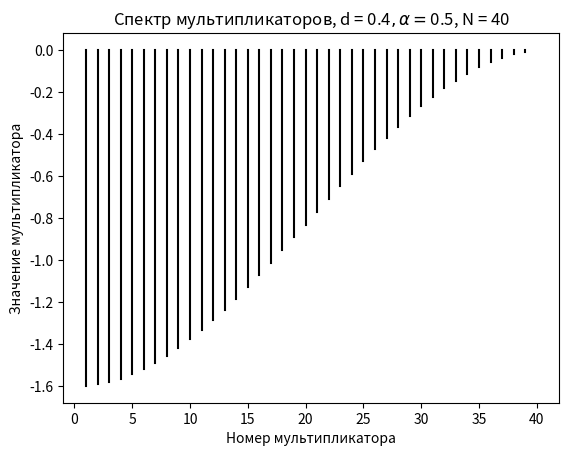
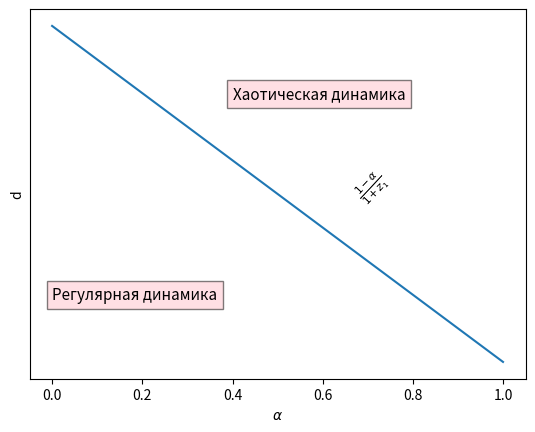

Source code (Python) for these figures, in order:
import numpy as np
import matplotlib.pyplot as plt
N =40
alpha = .5
d = .4
y = np.zeros(N)
x = np.zeros(N)
for i in range(1, N + 1):
    z = np.cos(i*np.pi/(N + 1))

    y[i - 1] = 1 - 2*d - 2*alpha - 2*z*d
    x[i - 1] = i
for i in range(N):
    plt.plot([x[i], x[i]], [0, y[i]], color = 'black')
#plt.plot([1, N], [0 , 0])
plt.title('Спектр мультипликаторов, d = ' + str(d) + r'$, \alpha = $' + str(alpha) + ', N = ' + str(N))
plt.xlabel('Номер мультипликатора')
plt.ylabel('Значение мультипликатора')
print(np.cos(np.pi/(N + 1)))
plt.show()


x = np.arange(0, 1, .001)
y = np.zeros(len(x))
for i in range(len(x)):
    y[i] = (1 - x[i])/(1 + np.cos(np.pi/(N + 1)))
ax = plt.figure()
plt.plot(x,y)
plt.xlabel(r'$\alpha$')
plt.ylabel('d')
plt.yticks([])
plt.text(0.4, 0.4, 'Хаотическая динамика', fontsize=11,
         # выравнивание по вертикали и по горизонтали по центру
         horizontalalignment='left', verticalalignment='center',
         bbox=dict(facecolor='pink', alpha=0.5))
plt.text(0.0, 0.1, 'Регулярная динамика', fontsize=11,
         # выравнивание по вертикали и по горизонтали по центру
         horizontalalignment='left', verticalalignment='center',
         bbox=dict(facecolor='pink', alpha=0.5))
plt.text(.6, .2, r'            $\frac{1 - \alpha}{1 + z_1}$', fontsize = 11, rotation=47)

plt.show()
